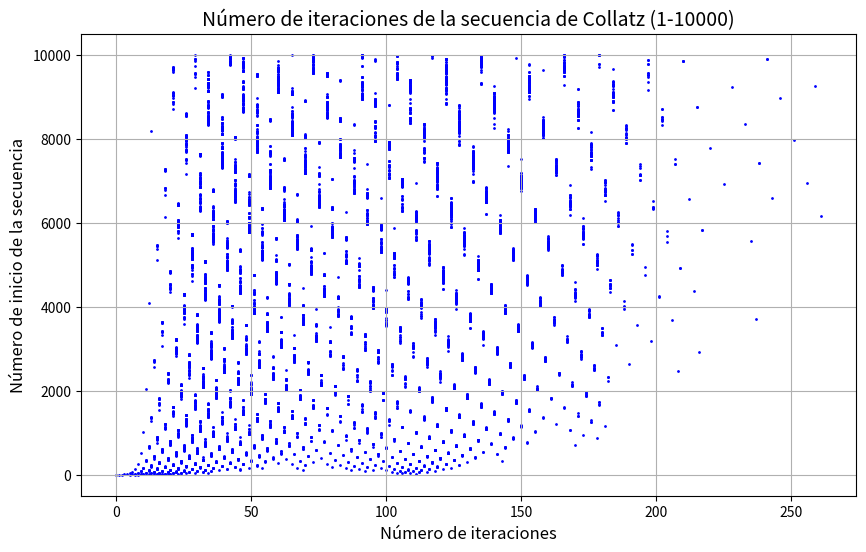

This chart was generated by the following Python code:
#!/usr/bin/python
#*-------------------------------------------------------------------------*
#* collatz.py                                                              *
#* Calcula la secuencia de Collatz (conjetura 2n + 1) para los números      *
#* entre 1 y 10,000 y grafica el número de iteraciones necesarias para     *
#* llegar a una secuencia repetitiva.                                      *
#* Dr.P.E.Colla (c) 2022                                                   *
#* Creative commons                                                        *
#*-------------------------------------------------------------------------*

import matplotlib.pyplot as plt

# Función para calcular el número de iteraciones de la secuencia de Collatz
def collatz_iterations(n):
    count = 0
    while n != 1:
        if n % 2 == 0:  # Si el número es par
            n = n // 2
        else:  # Si el número es impar
            n = 3 * n + 1
        count += 1  # Incrementamos el contador de iteraciones
    return count

# Lista para almacenar los números de inicio y sus iteraciones
numbers = []
iterations = []

# Calculamos la secuencia de Collatz para los números entre 1 y 10,000
for i in range(1, 10001):
    numbers.append(i)
    iterations.append(collatz_iterations(i))

# Realizamos el gráfico
plt.figure(figsize=(10, 6))
plt.scatter(iterations, numbers, s=1, color='blue')
plt.title('Número de iteraciones de la secuencia de Collatz (1-10000)', fontsize=14)
plt.xlabel('Número de iteraciones', fontsize=12)
plt.ylabel('Número de inicio de la secuencia', fontsize=12)
plt.grid(True)
plt.show()
